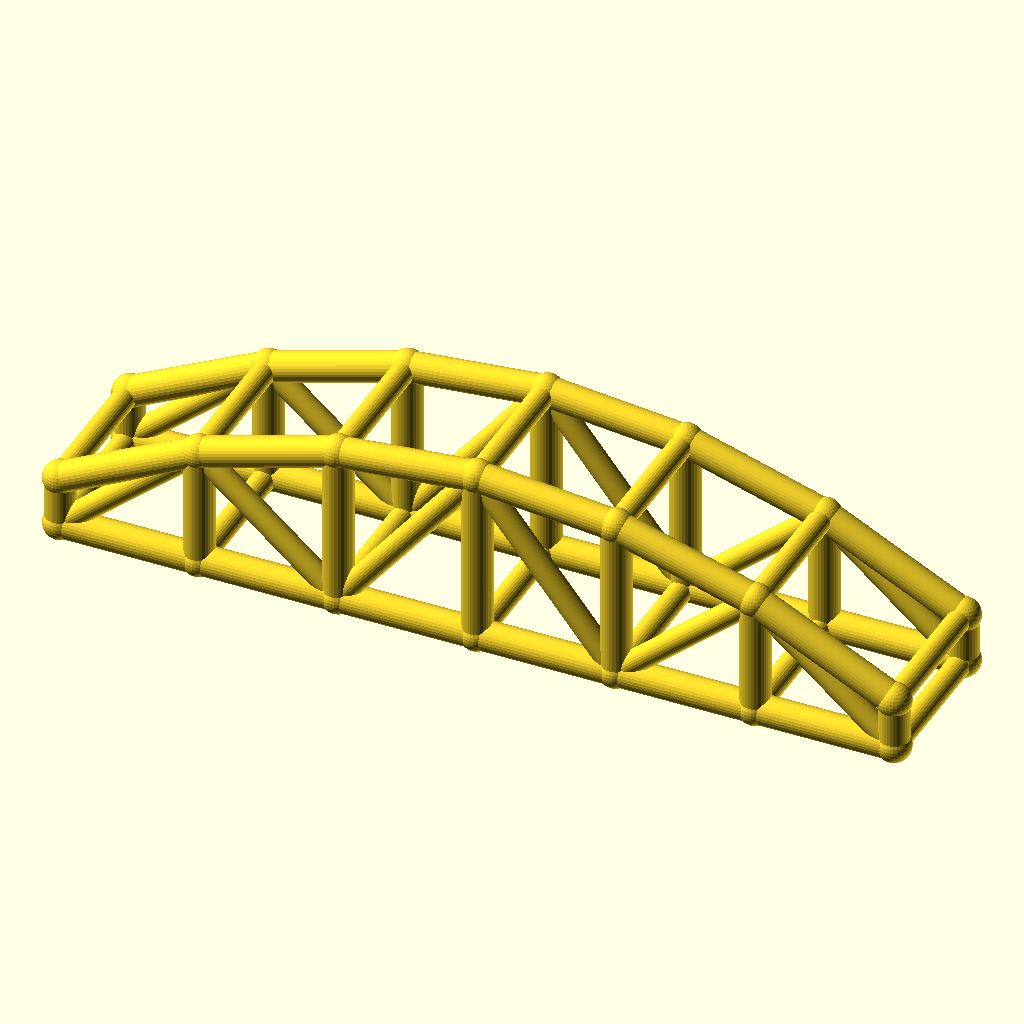
Cell 1: rendered with the file's own defaults.
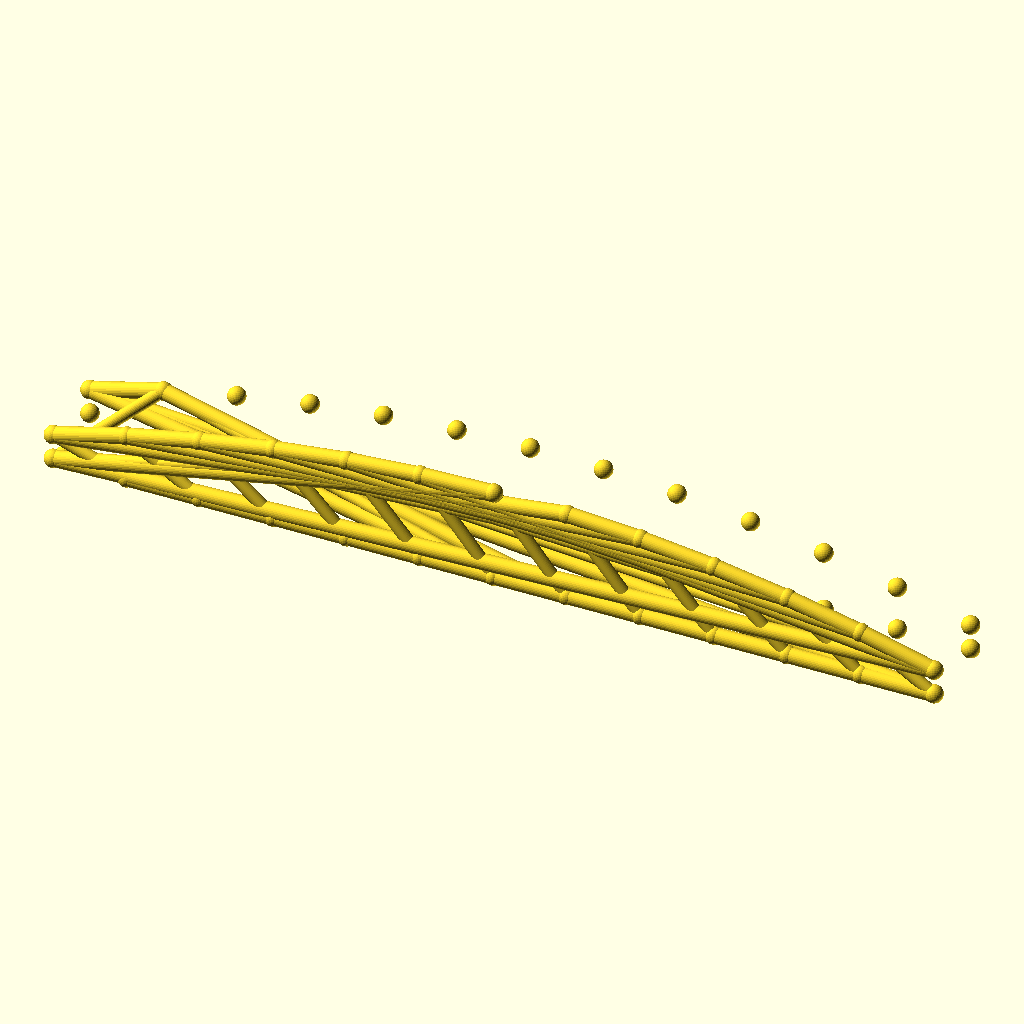
Cell 2 — bays set to 12, the other parameters unchanged.
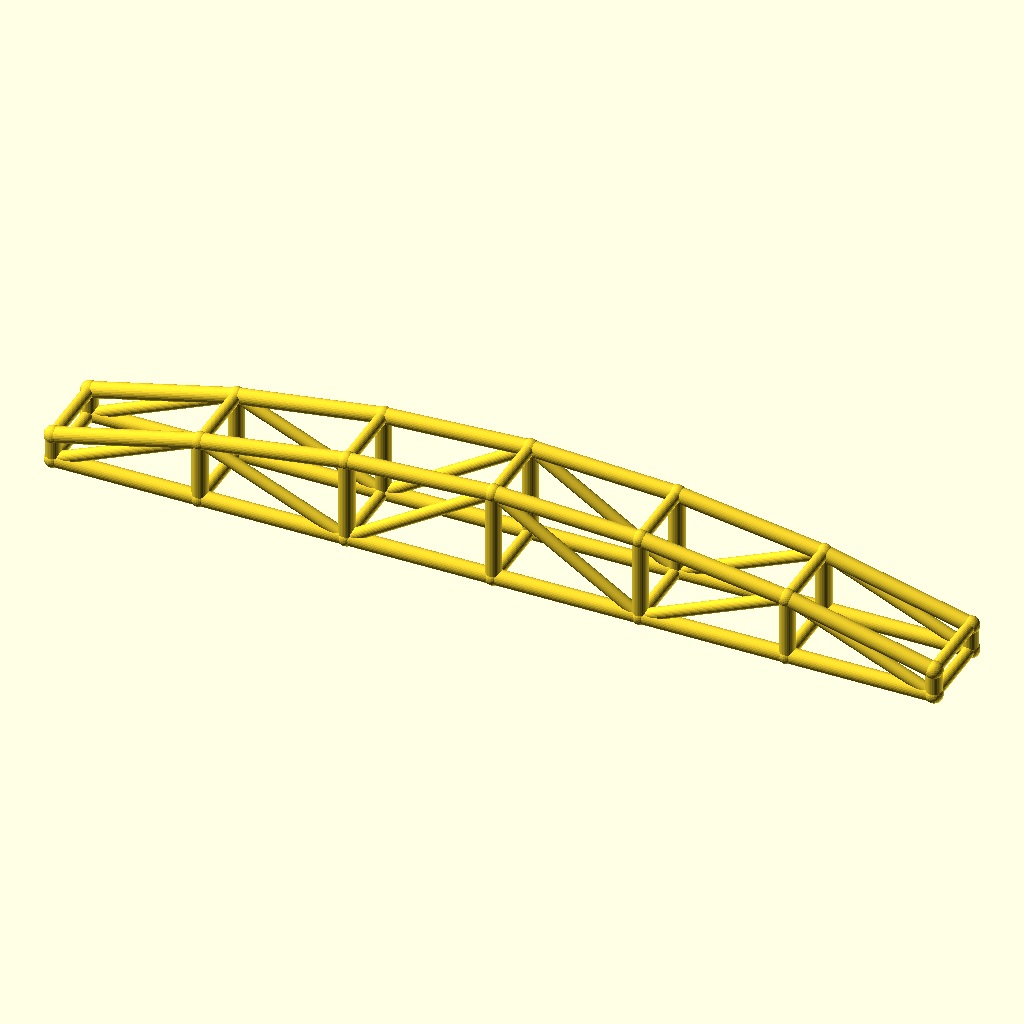
Cell 3: arch_bay = 56 (everything else at default).
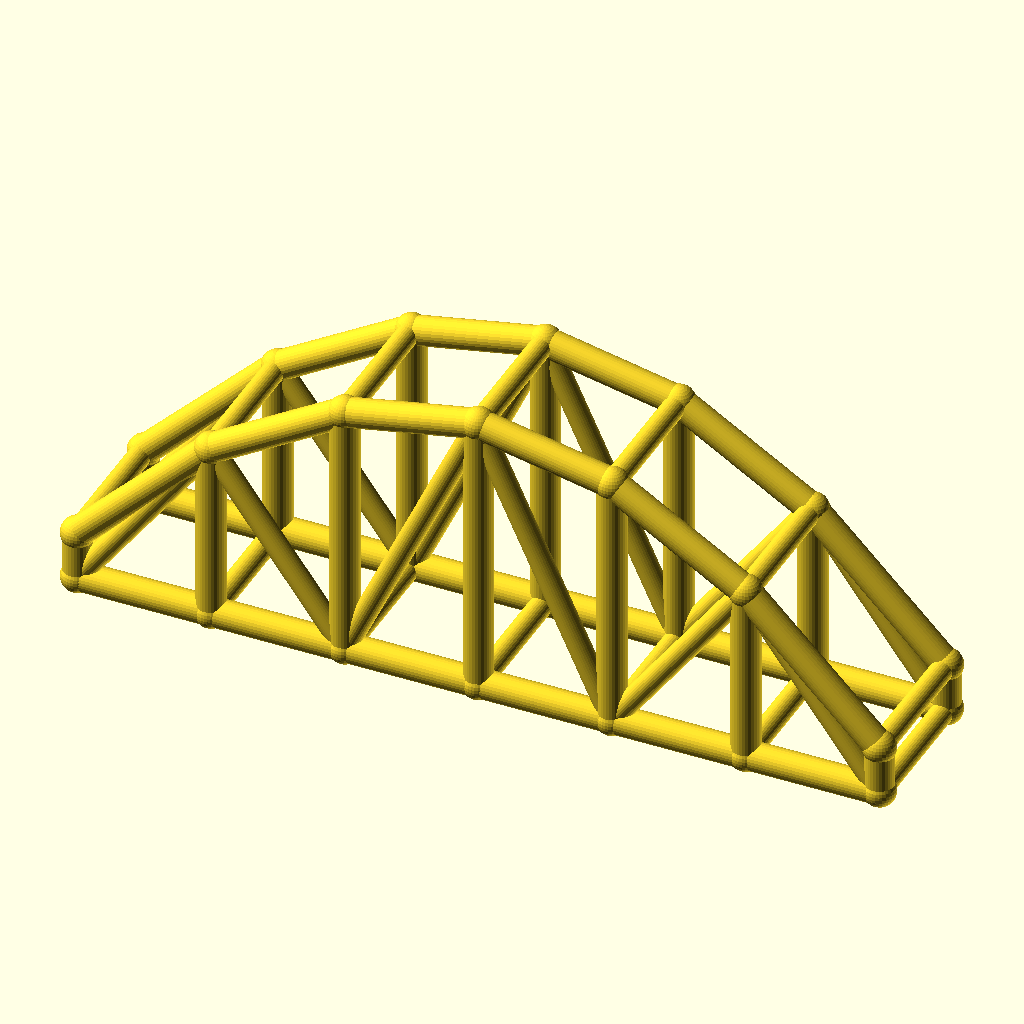
Cell 4: the same model with rise = 50.
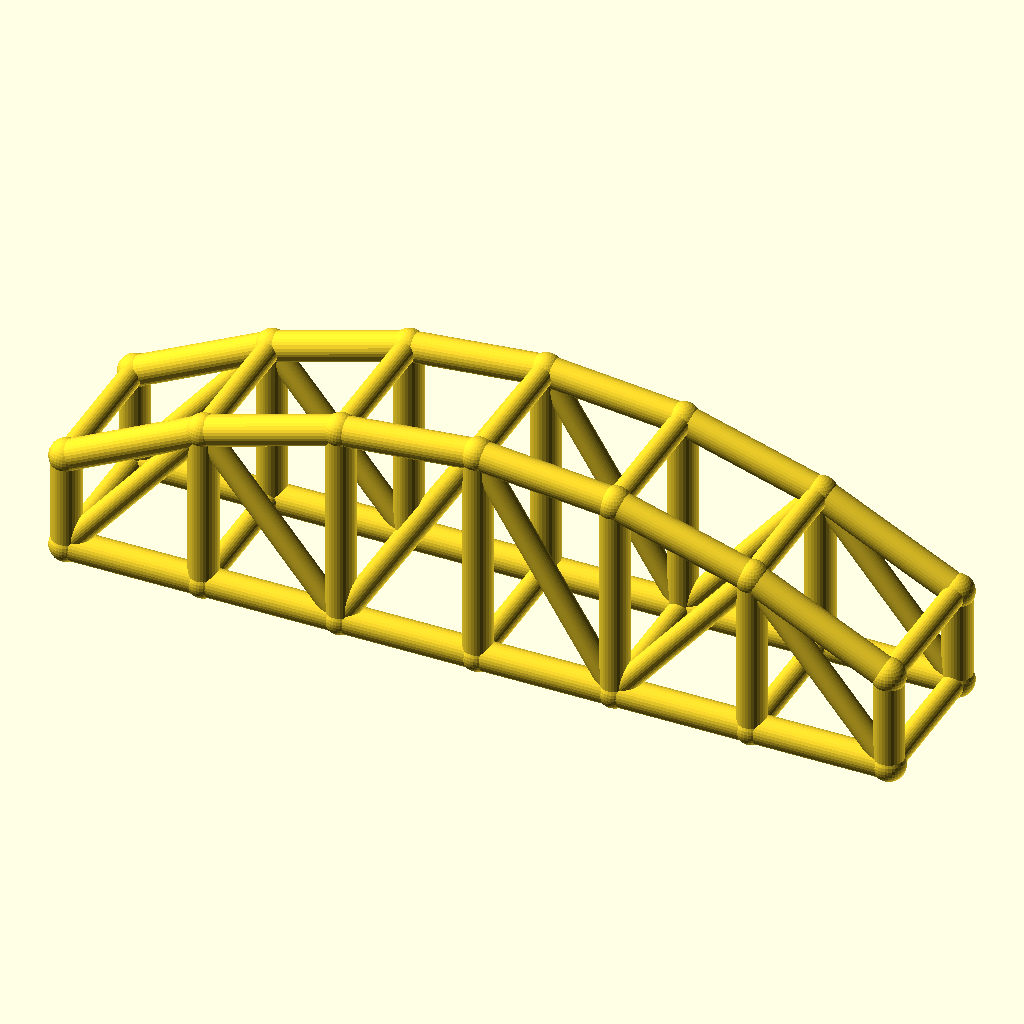
Cell 5: col_h = 20 (everything else at default).
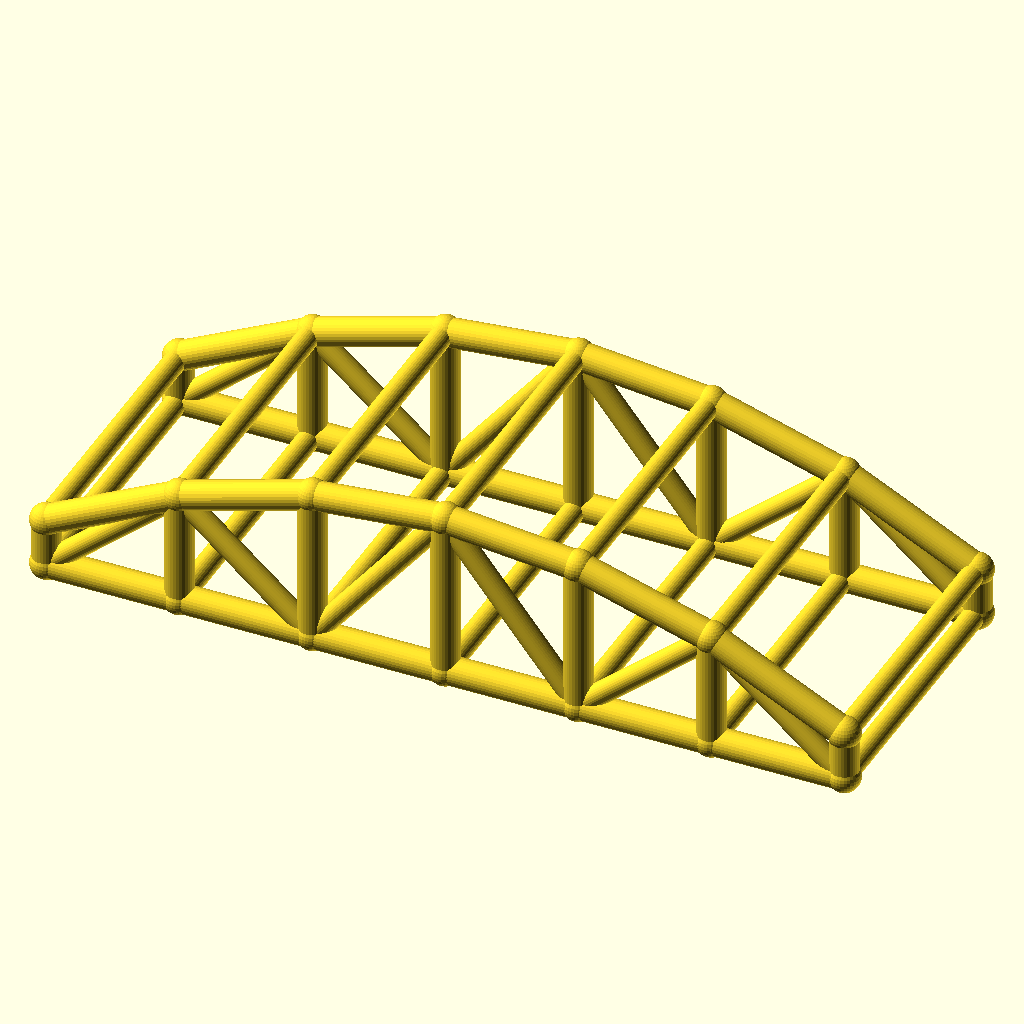
Cell 6: the same model with arch_w = 60.
All cells are drawn from the same view direction (rotation 55°, 0°, 25°, orthographic, colour scheme Cornfield), but the view is re-fitted for each cell, so position and scale can differ between cells as well as the parameter.
OpenSCAD source file optional_data/data/wire3/archtruss/scene_0030.scad:
$fn = 32;

// ----------------------------------------------------------------------
// Arch truss pair: 6 bays of 28 mm, rise 25 mm
// ----------------------------------------------------------------------

// --- parameters (mm) ---
bays = 6;                 // number of arch bays
arch_bay = 28;            // bay length, X
rise = 25;                // arch rise over the tie
col_h = 10;               // end post height
arch_w = 30;              // distance between the two trusses, Y
chord_r = 3;              // chord radius
brace_r = 2.3;            // web and cross brace radius
joint_r = 3.4;            // joint ball radius
fit_tol = 0.1;            // declared fit tolerance (prompt contract)
free_tol = 0.5;           // declared free tolerance (prompt contract)

bbox_x = bays * arch_bay + 2 * joint_r;  // overall X, joints included
bbox_y = arch_w + 2 * joint_r;  // overall Y, joints included
bbox_z = col_h + rise + 2 * joint_r;  // overall Z, joints included
chord_d = 2 * chord_r;  // chord stock diameter
brace_d = 2 * brace_r;  // web stock diameter
arch_span = bays * arch_bay;  // truss span
crown_z = col_h + rise;  // crown height over the tie
nodes = concat([for (i = [0 : bays]) [i * arch_bay, 0, col_h + 4 * rise * (i / bays) * (1 - i / bays)]], [for (i = [0 : bays]) [i * arch_bay, 0, 0]], [for (i = [0 : bays]) [i * arch_bay, arch_w, col_h + 4 * rise * (i / bays) * (1 - i / bays)]], [for (i = [0 : bays]) [i * arch_bay, arch_w, 0]]);

module member(a, b, r) {
  /* round stock from joint a to joint b, ends buried in the joint balls */
  d = b - a;
  length = norm(d);
  translate(a) rotate([0, acos(d[2] / length), atan2(d[1], d[0])])
    cylinder(h = length, r = r);
}

module joint(p, r) {
  /* ball at the joint centre, fatter than every member meeting there */
  translate(p) sphere(r = r);
}

/* members - each call is one graph edge */
member(nodes[0], nodes[1], chord_r);
member(nodes[7], nodes[8], chord_r);
member(nodes[1], nodes[2], chord_r);
member(nodes[8], nodes[9], chord_r);
member(nodes[2], nodes[3], chord_r);
member(nodes[9], nodes[10], chord_r);
member(nodes[3], nodes[4], chord_r);
member(nodes[10], nodes[11], chord_r);
member(nodes[4], nodes[5], chord_r);
member(nodes[11], nodes[12], chord_r);
member(nodes[5], nodes[6], chord_r);
member(nodes[12], nodes[13], chord_r);
member(nodes[0], nodes[7], chord_r);
member(nodes[1], nodes[8], chord_r);
member(nodes[2], nodes[9], chord_r);
member(nodes[3], nodes[10], chord_r);
member(nodes[4], nodes[11], chord_r);
member(nodes[5], nodes[12], chord_r);
member(nodes[6], nodes[13], chord_r);
member(nodes[7], nodes[1], brace_r);
member(nodes[1], nodes[9], brace_r);
member(nodes[9], nodes[3], brace_r);
member(nodes[3], nodes[11], brace_r);
member(nodes[11], nodes[5], brace_r);
member(nodes[5], nodes[13], brace_r);
member(nodes[14], nodes[15], chord_r);
member(nodes[21], nodes[22], chord_r);
member(nodes[15], nodes[16], chord_r);
member(nodes[22], nodes[23], chord_r);
member(nodes[16], nodes[17], chord_r);
member(nodes[23], nodes[24], chord_r);
member(nodes[17], nodes[18], chord_r);
member(nodes[24], nodes[25], chord_r);
member(nodes[18], nodes[19], chord_r);
member(nodes[25], nodes[26], chord_r);
member(nodes[19], nodes[20], chord_r);
member(nodes[26], nodes[27], chord_r);
member(nodes[14], nodes[21], chord_r);
member(nodes[15], nodes[22], chord_r);
member(nodes[16], nodes[23], chord_r);
member(nodes[17], nodes[24], chord_r);
member(nodes[18], nodes[25], chord_r);
member(nodes[19], nodes[26], chord_r);
member(nodes[20], nodes[27], chord_r);
member(nodes[21], nodes[15], brace_r);
member(nodes[15], nodes[23], brace_r);
member(nodes[23], nodes[17], brace_r);
member(nodes[17], nodes[25], brace_r);
member(nodes[25], nodes[19], brace_r);
member(nodes[19], nodes[27], brace_r);
member(nodes[0], nodes[14], brace_r);
member(nodes[7], nodes[21], brace_r);
member(nodes[1], nodes[15], brace_r);
member(nodes[8], nodes[22], brace_r);
member(nodes[2], nodes[16], brace_r);
member(nodes[9], nodes[23], brace_r);
member(nodes[3], nodes[17], brace_r);
member(nodes[10], nodes[24], brace_r);
member(nodes[4], nodes[18], brace_r);
member(nodes[11], nodes[25], brace_r);
member(nodes[5], nodes[19], brace_r);
member(nodes[12], nodes[26], brace_r);
member(nodes[6], nodes[20], brace_r);
member(nodes[13], nodes[27], brace_r);

/* joint balls */
for (p = nodes) joint(p, joint_r);
Customizer parameters (derived from the source; name, type, default, range or options):
bays: number, default 6
arch_bay: number, default 28
rise: number, default 25
col_h: number, default 10
arch_w: number, default 30
chord_r: number, default 3
brace_r: number, default 2.3
joint_r: number, default 3.4
fit_tol: number, default 0.1
free_tol: number, default 0.5
